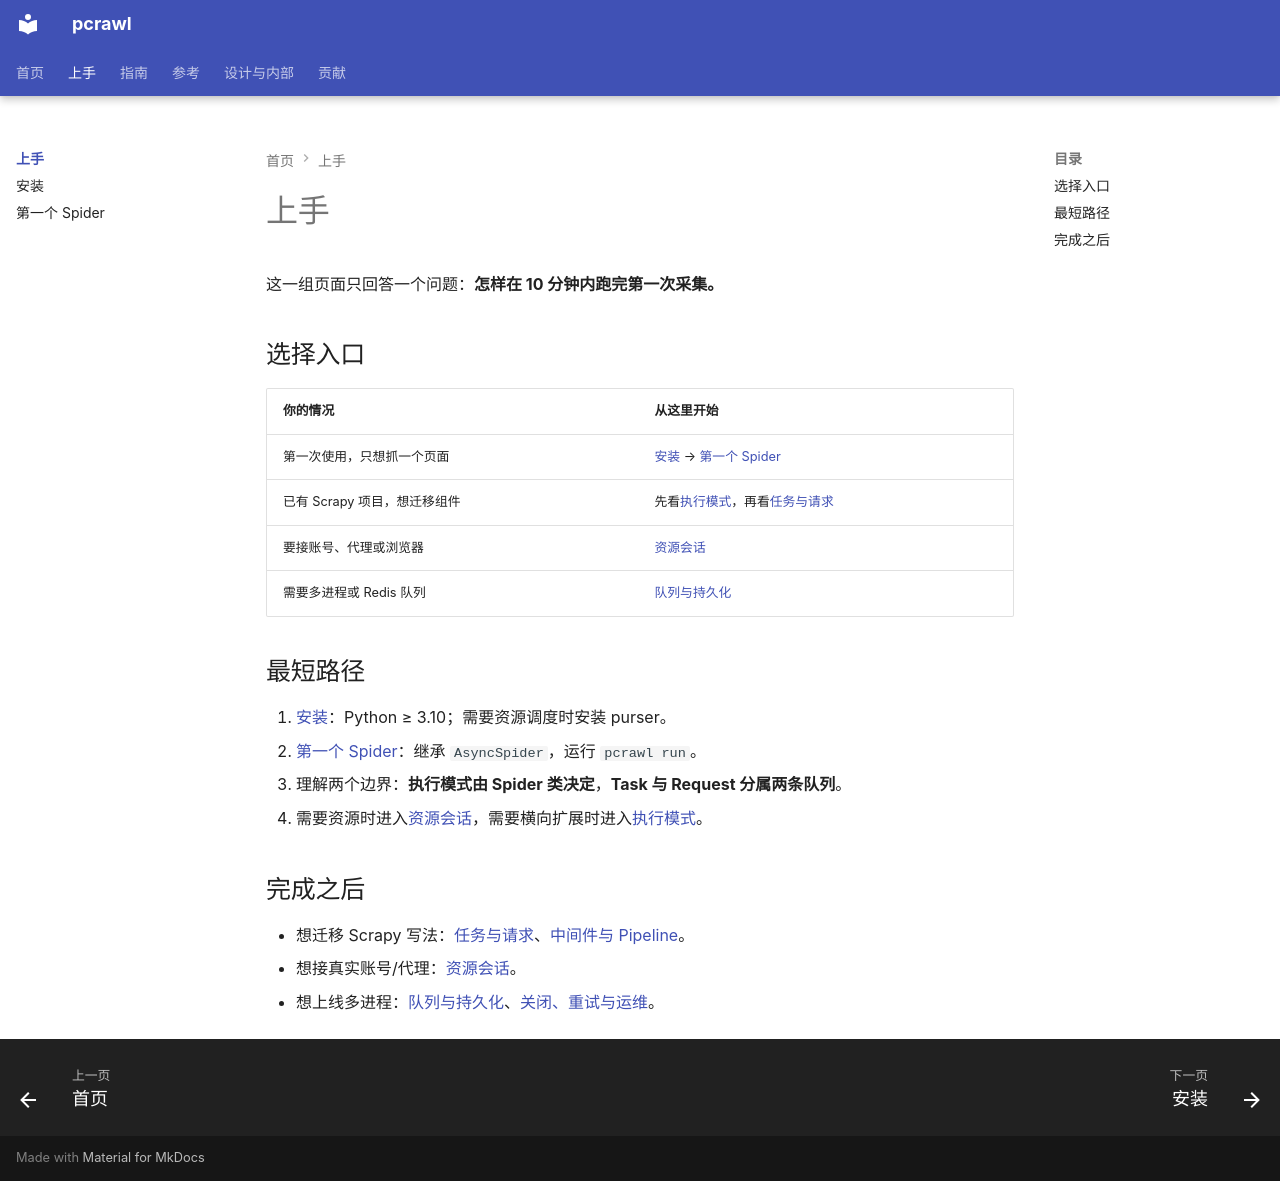

repository: kusen-alpha/pcrawl · page: getting-started/index.html · generator: mkdocs

# 上手

这一组页面只回答一个问题：**怎样在 10 分钟内跑完第一次采集。**

## 选择入口

| 你的情况 | 从这里开始 |
| --- | --- |
| 第一次使用，只想抓一个页面 | [安装](install.md) → [第一个 Spider](quickstart.md) |
| 已有 Scrapy 项目，想迁移组件 | 先看[执行模式](../guides/execution-modes.md)，再看[任务与请求](../guides/tasks-and-requests.md) |
| 要接账号、代理或浏览器 | [资源会话](../guides/resources.md) |
| 需要多进程或 Redis 队列 | [队列与持久化](../guides/queues.md) |

## 最短路径

1. [安装](install.md)：Python ≥ 3.10；需要资源调度时安装 purser。
2. [第一个 Spider](quickstart.md)：继承 `AsyncSpider`，运行 `pcrawl run`。
3. 理解两个边界：**执行模式由 Spider 类决定**，**Task 与 Request 分属两条队列**。
4. 需要资源时进入[资源会话](../guides/resources.md)，需要横向扩展时进入[执行模式](../guides/execution-modes.md)。

## 完成之后

- 想迁移 Scrapy 写法：[任务与请求](../guides/tasks-and-requests.md)、[中间件与 Pipeline](../guides/components.md)。
- 想接真实账号/代理：[资源会话](../guides/resources.md)。
- 想上线多进程：[队列与持久化](../guides/queues.md)、[关闭、重试与运维](../guides/operations.md)。
